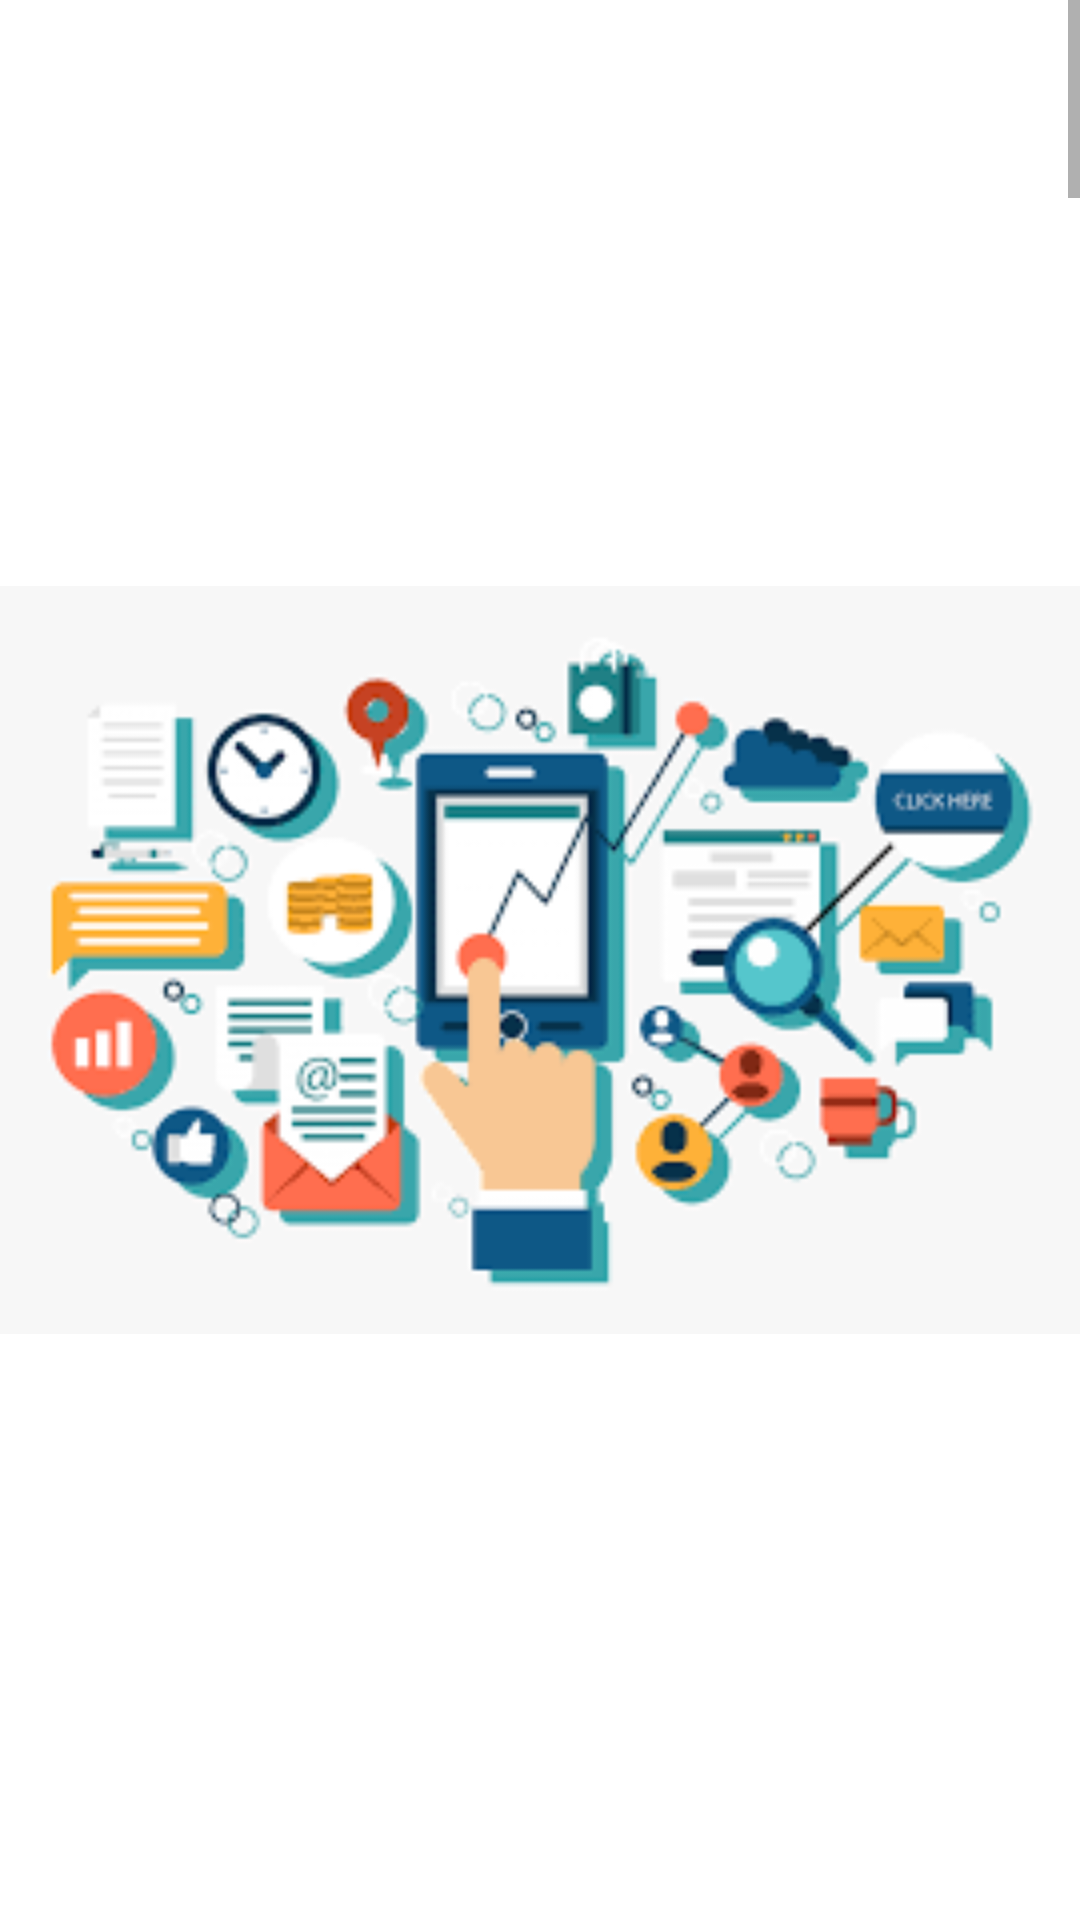

This screen was rendered from an Android layout file. Write that file and the resources it references.
<!-- AndroidManifest.xml: application theme Theme.CI_DAY6_PROFILE_APP -->
<!-- res/layout/fragment_first.xml -->
<?xml version="1.0" encoding="utf-8"?>
<FrameLayout xmlns:android="http://schemas.android.com/apk/res/android"
    xmlns:tools="http://schemas.android.com/tools"
    android:layout_width="match_parent"
    android:layout_height="match_parent"
    tools:context=".FirstFragment">

   <ScrollView
       android:layout_width="match_parent"
       android:layout_height="match_parent">
        <LinearLayout

            android:layout_width="match_parent"
            android:layout_height="match_parent"
            android:orientation="vertical">

       <ImageView
           android:layout_marginTop="20dp"
           android:src="@drawable/images1"
           android:layout_width="match_parent"
           android:layout_height="600dp" />
       <ImageView
           android:layout_marginTop="20dp"
           android:src="@drawable/images2"
           android:layout_width="match_parent"
           android:layout_height="600dp" />
       <ImageView
           android:layout_marginTop="20dp"
           android:src="@drawable/images3"
           android:layout_width="match_parent"
           android:layout_height="600dp" />
       <ImageView
           android:layout_marginTop="20dp"
           android:src="@drawable/images4"
           android:layout_width="match_parent"
           android:layout_height="600dp" />
       <ImageView
           android:layout_marginTop="20dp"
           android:src="@drawable/images5"
           android:layout_width="match_parent"
           android:layout_height="600dp" />
       <ImageView
           android:layout_marginTop="20dp"
           android:src="@drawable/images6"
           android:layout_width="match_parent"
           android:layout_height="600dp" />
       <ImageView
           android:layout_marginTop="20dp"
           android:src="@drawable/images7"
           android:layout_width="match_parent"
           android:layout_height="600dp" />
       <ImageView
           android:layout_marginTop="20dp"
           android:src="@drawable/images8"
           android:layout_width="match_parent"
           android:layout_height="600dp" />
       <ImageView
           android:layout_marginTop="20dp"
           android:src="@drawable/images9"
           android:layout_width="match_parent"
           android:layout_height="600dp" />
       <ImageView
           android:layout_marginTop="20dp"
           android:src="@drawable/images10"
           android:layout_width="match_parent"
           android:layout_height="600dp" />
        </LinearLayout>



   </ScrollView>

</FrameLayout>
<!-- resources referenced by this layout -->
<resources>
  <!-- drawable images1: png bitmap (drawable-v24, 9649 bytes) -->
  <!-- drawable images10: png bitmap (drawable-v24, 254019 bytes) -->
  <!-- drawable images2: png bitmap (drawable-v24, 11140 bytes) -->
  <!-- drawable images3: jpg bitmap (drawable-v24, 14494 bytes) -->
  <!-- drawable images4: png bitmap (drawable-v24, 13609 bytes) -->
  <!-- drawable images5: png bitmap (drawable-v24, 6772 bytes) -->
  <!-- drawable images6: png bitmap (drawable-v24, 5649 bytes) -->
  <!-- drawable images7: png bitmap (drawable-v24, 8151 bytes) -->
  <!-- drawable images8: png bitmap (drawable-v24, 14079 bytes) -->
  <!-- drawable images9: png bitmap (drawable-v24, 11038 bytes) -->
  <style name="Theme.CI_DAY6_PROFILE_APP" parent="Theme.MaterialComponents.DayNight.DarkActionBar">
          
          <item name="colorPrimary">@color/purple_500</item>
          <item name="colorPrimaryVariant">@color/purple_700</item>
          <item name="colorOnPrimary">@color/white</item>
          
          <item name="colorSecondary">@color/teal_200</item>
          <item name="colorSecondaryVariant">@color/teal_700</item>
          <item name="colorOnSecondary">@color/black</item>
          
          <item name="android:statusBarColor" tools:targetApi="l">?attr/colorPrimaryVariant</item>
          
      </style>
  <color name="purple_500">#FF6200EE</color>
  <color name="purple_700">#7A4CBC</color>
  <color name="white">#FFFFFFFF</color>
  <color name="teal_200">#CA4B76</color>
  <color name="teal_700">#FF018786</color>
  <color name="black">#FF000000</color>
</resources>
